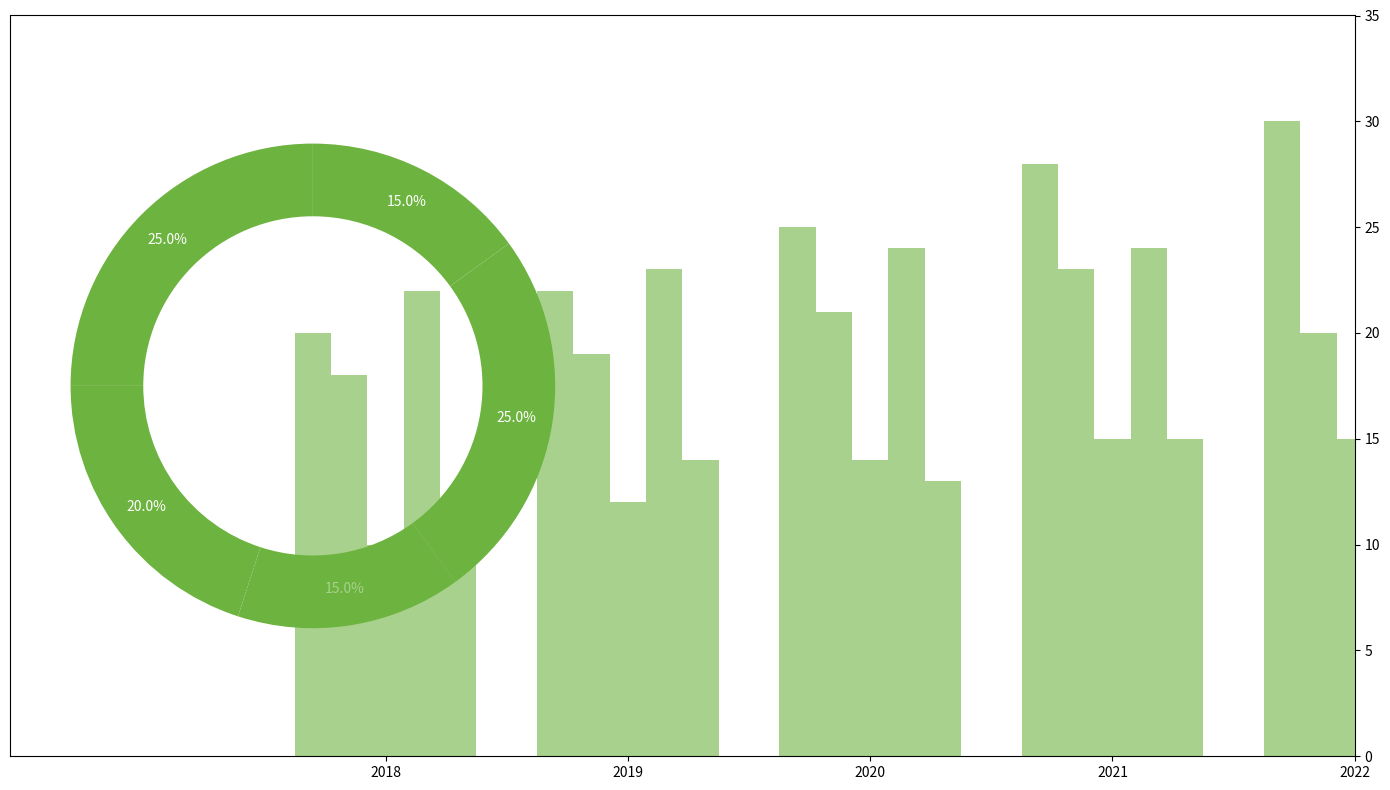

This figure's Python source:
import matplotlib.pyplot as plt
import numpy as np

consumption_percentages = [25, 20, 15, 25, 15]
single_color = '#6db33f'

years = ['2018', '2019', '2020', '2021', '2022']
trend_data = [
    [20, 22, 25, 28, 30],
    [18, 19, 21, 23, 20],
    [10, 12, 14, 15, 15],
    [22, 23, 24, 24, 25],
    [12, 14, 13, 15, 15]
]

fig, ax = plt.subplots(figsize=(14, 8), subplot_kw=dict(aspect="equal"))

wedges, _ , autotexts = ax.pie(
    consumption_percentages, colors=[single_color] * len(consumption_percentages),
    autopct='%1.1f%%', startangle=90, pctdistance=0.85, 
    wedgeprops=dict(width=0.3)
)

for autotext in autotexts:
    autotext.set_color('white')
    autotext.set_fontsize(10)

ax2 = ax.twinx()

x = np.arange(len(years))
width = 0.15

for i in range(len(trend_data)):
    ax2.bar(x + i * width, trend_data[i], width, color=single_color, alpha=0.6)

ax2.set_xticks(x + width * 2)
ax2.set_xticklabels(years, fontsize=10)
ax2.set_ylim(0, 35)

plt.tight_layout()
plt.show()
